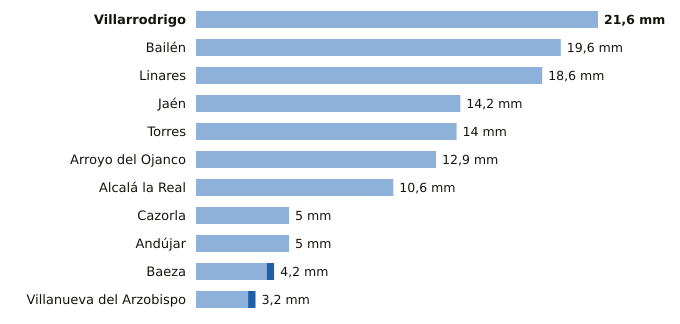

The file beside this chart, header and first rows:
estacion, provincia, indicativo, mm_6_dias_anteriores, mm_hoy, mm_7_dias, horas_de_hoy
Villarrodrigo, Jaén, 5192, 21.6, 0.0, 21.6, 15
Bailén, Jaén, 5281X, 19.6, 0.0, 19.6, 14
Linares, Jaén, 5279X, 18.6, 0.0, 18.6, 14
Jaén, Jaén, 5270B, 14.2, 0.0, 14.2, 15
Torres, Jaén, 5165X, 14.0, 0.0, 14.0, 14
Arroyo del Ojanco, Jaén, 5181D, 12.9, 0.0, 12.9, 15
Alcalá la Real, Jaén, 5406X, 10.6, 0.0, 10.6, 15
Cazorla, Jaén, 5038Y, 5.0, 0.0, 5.0, 15
Andújar, Jaén, 5298X, 5.0, 0.0, 5.0, 15
Baeza, Jaén, 5164B, 3.8, 0.4, 4.2, 15
Villanueva del Arzobispo, Jaén, 5210X, 2.8, 0.4, 3.2, 14
